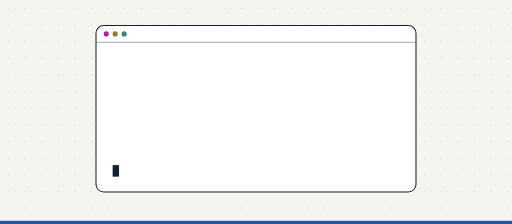
t = 0.00 s
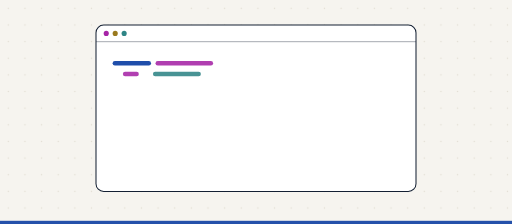
t = 1.50 s
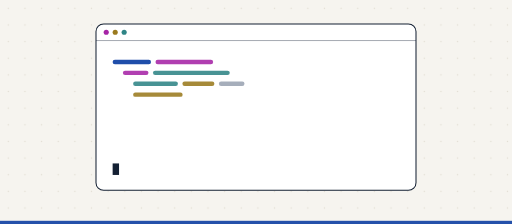
t = 3.00 s
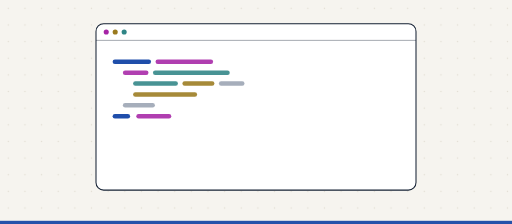
t = 4.50 s
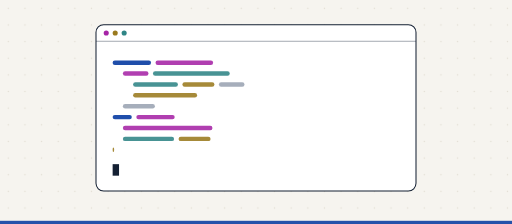
t = 6.00 s
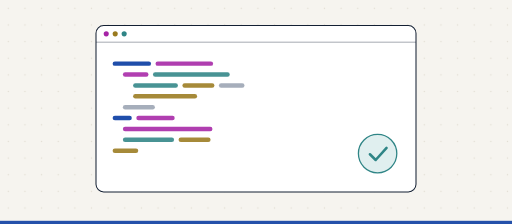
t = 7.50 s

The animated SVG that drew these frames (rendered in a browser with its animation timeline set to each time). Animation: 18 SMIL elements (animate=17,animateTransform=1); one cycle of 9.00 s, repeats indefinitely.

<svg class="illo illo--teaching-intro-programming" xmlns="http://www.w3.org/2000/svg" viewBox="0 0 800 350" role="img" aria-label="Writing a first program"><defs><pattern id="dots-teaching-intro-programming" width="26" height="26" patternUnits="userSpaceOnUse"><circle cx="13" cy="13" r="1.1" fill="#e2ddd3"/></pattern></defs><rect width="800" height="350" fill="#f6f4ef"/><rect width="800" height="350" fill="url(#dots-teaching-intro-programming)"/><g data-depth="0.5"><g><animateTransform attributeName="transform" type="translate" values="0 0;0 -3;0 0" dur="8s" begin="0s" repeatCount="indefinite" calcMode="spline" keySplines=".45 0 .55 1;.45 0 .55 1"/><rect x="150" y="40" width="500" height="260" rx="12" fill="#ffffff" stroke="#142033" stroke-width="1.6"/><path d="M150,66 h500" stroke="#142033" stroke-width="1.2" opacity=".5"/><circle cx="166" cy="53" r="4" fill="#a624a6"/><circle cx="180" cy="53" r="4" fill="#9a7a1e"/><circle cx="194" cy="53" r="4" fill="#2f8586"/><rect x="176" y="96" width="0" height="7" rx="3.5" fill="#00369f" opacity=".88"><animate attributeName="width" values="0;0;60;60;0" keyTimes="0;0.040;0.118;.94;1" dur="9.0s" repeatCount="indefinite"/></rect><rect x="243" y="96" width="0" height="7" rx="3.5" fill="#a624a6" opacity=".88"><animate attributeName="width" values="0;0;90;90;0" keyTimes="0;0.040;0.118;.94;1" dur="9.0s" repeatCount="indefinite"/></rect><rect x="192" y="113" width="0" height="7" rx="3.5" fill="#a624a6" opacity=".88"><animate attributeName="width" values="0;0;40;40;0" keyTimes="0;0.118;0.196;.94;1" dur="9.0s" repeatCount="indefinite"/></rect><rect x="239" y="113" width="0" height="7" rx="3.5" fill="#2f8586" opacity=".88"><animate attributeName="width" values="0;0;120;120;0" keyTimes="0;0.118;0.196;.94;1" dur="9.0s" repeatCount="indefinite"/></rect><rect x="208" y="130" width="0" height="7" rx="3.5" fill="#2f8586" opacity=".88"><animate attributeName="width" values="0;0;70;70;0" keyTimes="0;0.196;0.273;.94;1" dur="9.0s" repeatCount="indefinite"/></rect><rect x="285" y="130" width="0" height="7" rx="3.5" fill="#9a7a1e" opacity=".88"><animate attributeName="width" values="0;0;50;50;0" keyTimes="0;0.196;0.273;.94;1" dur="9.0s" repeatCount="indefinite"/></rect><rect x="342" y="130" width="0" height="7" rx="3.5" fill="#9aa3b2" opacity=".88"><animate attributeName="width" values="0;0;40;40;0" keyTimes="0;0.196;0.273;.94;1" dur="9.0s" repeatCount="indefinite"/></rect><rect x="208" y="147" width="0" height="7" rx="3.5" fill="#9a7a1e" opacity=".88"><animate attributeName="width" values="0;0;100;100;0" keyTimes="0;0.273;0.351;.94;1" dur="9.0s" repeatCount="indefinite"/></rect><rect x="192" y="164" width="0" height="7" rx="3.5" fill="#9aa3b2" opacity=".88"><animate attributeName="width" values="0;0;50;50;0" keyTimes="0;0.351;0.429;.94;1" dur="9.0s" repeatCount="indefinite"/></rect><rect x="176" y="181" width="0" height="7" rx="3.5" fill="#00369f" opacity=".88"><animate attributeName="width" values="0;0;30;30;0" keyTimes="0;0.429;0.507;.94;1" dur="9.0s" repeatCount="indefinite"/></rect><rect x="213" y="181" width="0" height="7" rx="3.5" fill="#a624a6" opacity=".88"><animate attributeName="width" values="0;0;60;60;0" keyTimes="0;0.429;0.507;.94;1" dur="9.0s" repeatCount="indefinite"/></rect><rect x="192" y="198" width="0" height="7" rx="3.5" fill="#a624a6" opacity=".88"><animate attributeName="width" values="0;0;140;140;0" keyTimes="0;0.507;0.584;.94;1" dur="9.0s" repeatCount="indefinite"/></rect><rect x="192" y="215" width="0" height="7" rx="3.5" fill="#2f8586" opacity=".88"><animate attributeName="width" values="0;0;80;80;0" keyTimes="0;0.584;0.662;.94;1" dur="9.0s" repeatCount="indefinite"/></rect><rect x="279" y="215" width="0" height="7" rx="3.5" fill="#9a7a1e" opacity=".88"><animate attributeName="width" values="0;0;50;50;0" keyTimes="0;0.584;0.662;.94;1" dur="9.0s" repeatCount="indefinite"/></rect><rect x="176" y="232" width="0" height="7" rx="3.5" fill="#9a7a1e" opacity=".88"><animate attributeName="width" values="0;0;40;40;0" keyTimes="0;0.662;0.740;.94;1" dur="9.0s" repeatCount="indefinite"/></rect><rect x="176" y="258" width="10" height="18" fill="#142033"><animate attributeName="opacity" values="1;0;1" dur="1s" repeatCount="indefinite" calcMode="discrete"/></rect></g></g><g data-depth="1"><g><g transform="translate(560,210)" opacity="0"><animate attributeName="opacity" values="0;0;1;1;0" keyTimes="0;.78;.82;.94;1" dur="9s" repeatCount="indefinite"/><circle r="30" cx="30" cy="30" fill="#e0efef" stroke="#2f8586" stroke-width="2"/><path d="M18,31 l9,9 l17,-19" stroke="#2f8586" stroke-width="4" fill="none" stroke-linecap="round" stroke-linejoin="round"/></g></g></g><rect x="0" y="345" width="800" height="5" fill="#00369f" opacity=".85"/></svg>
